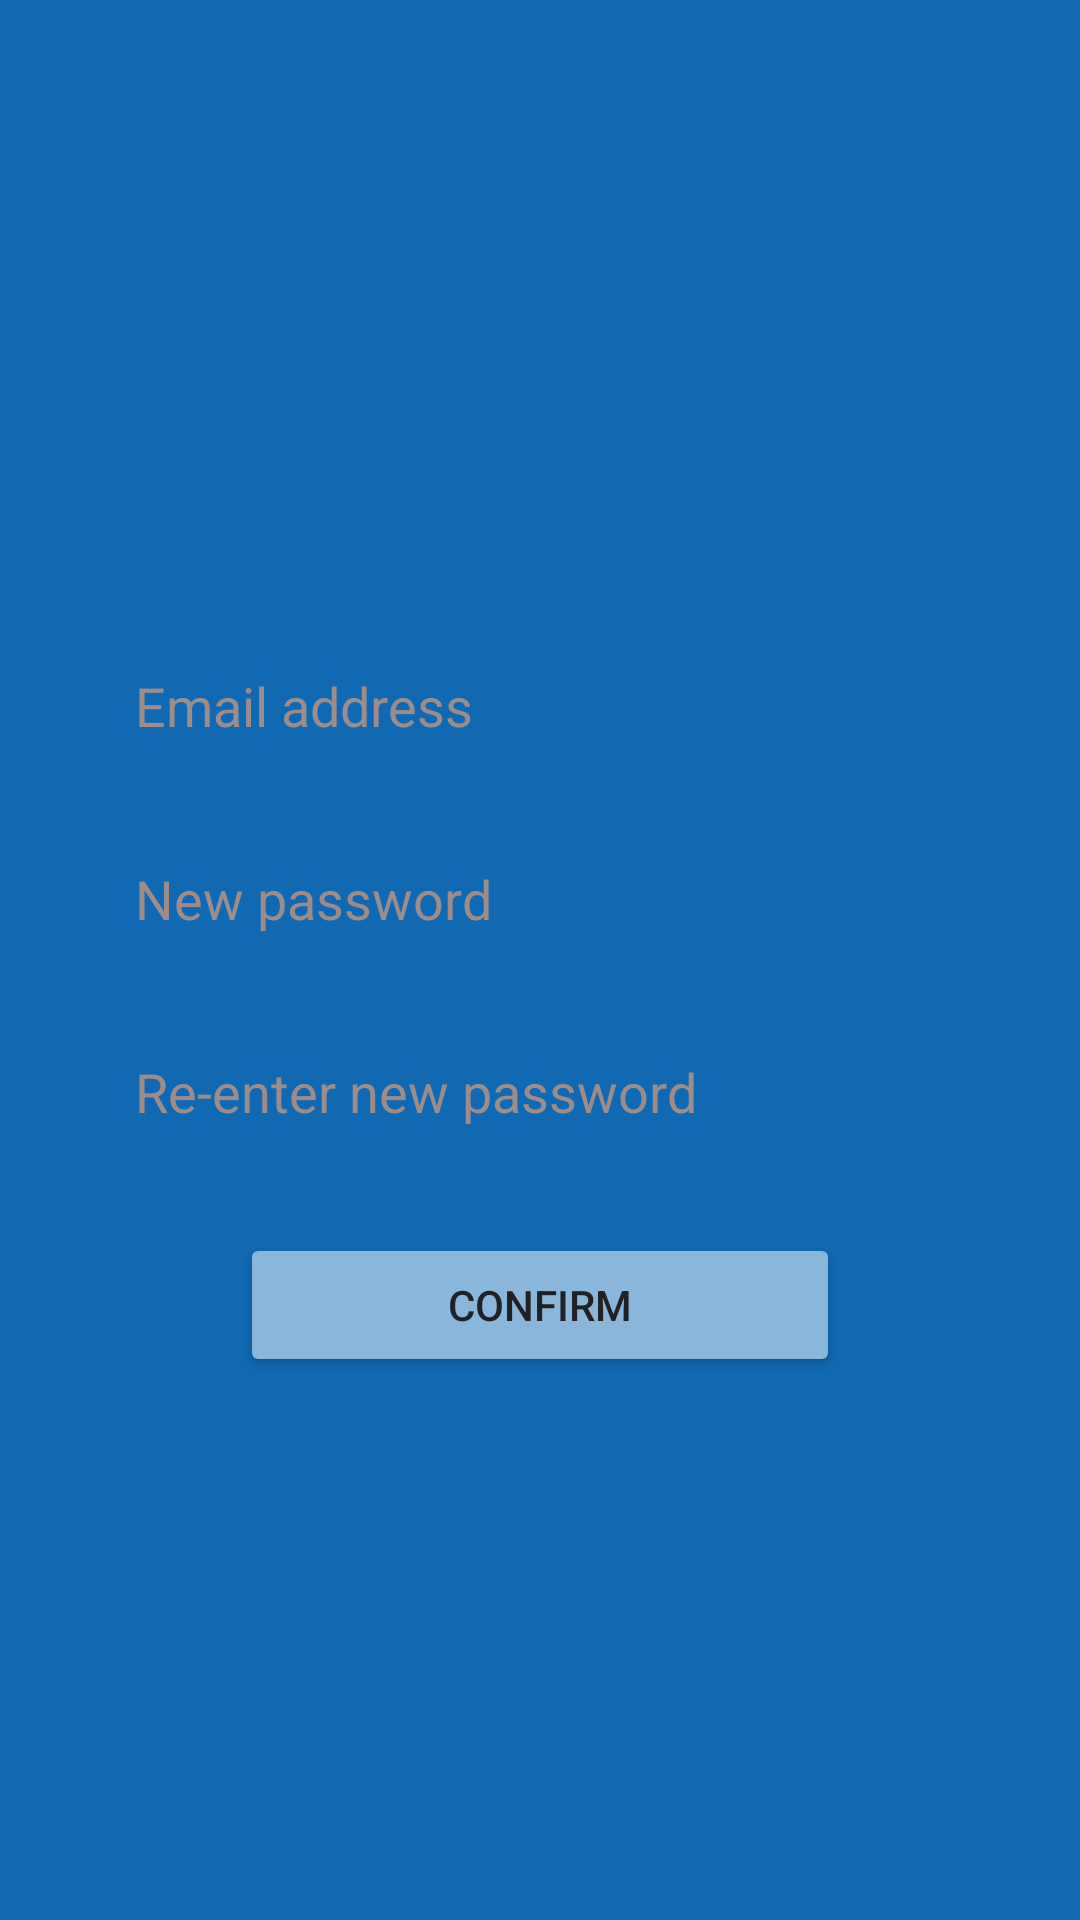

Android layout source for this screen:
<!-- AndroidManifest.xml: application theme Theme.Dashboard -->
<!-- res/layout/activity_forgot_password.xml -->
<?xml version="1.0" encoding="utf-8"?>
<LinearLayout xmlns:android="http://schemas.android.com/apk/res/android"
    xmlns:app="http://schemas.android.com/apk/res-auto"
    xmlns:tools="http://schemas.android.com/tools"
    android:layout_width="match_parent"
    android:layout_height="match_parent"
    android:gravity="center|top"
    android:orientation="vertical"
    tools:context=".forgotPassword"
    android:background="@color/blue1">
    <LinearLayout
        android:layout_width="match_parent"
        android:layout_height="match_parent"
        android:layout_weight="4"
        android:orientation="vertical"
        android:gravity="center">
    </LinearLayout>

    <LinearLayout
        android:layout_width="match_parent"
        android:layout_height="match_parent"
        android:layout_weight="1"
        android:background="@drawable/sign_in_style"
        android:gravity="center|top"
        android:paddingTop="80dp"
        android:orientation="vertical">

        <EditText
            android:id="@+id/email_in_forgot"
            android:layout_width="300dp"
            android:layout_height="wrap_content"
            android:hint="Email address"
            android:textColorHint="@color/neutral"
            android:background="@drawable/edit_text_sign_style"
            android:textColor="@color/black"
            android:padding="15dp"
            android:layout_marginBottom="10dp"/>

        <EditText
            android:id="@+id/password_in_forgot"
            android:layout_width="300dp"
            android:layout_height="wrap_content"
            android:background="@drawable/edit_text_sign_style"
            android:hint="New password"
            android:inputType="textPassword"
            android:padding="15dp"
            android:textColor="@color/black"
            android:textColorHint="@color/neutral"
            android:layout_marginBottom="10dp"/>

        <EditText
            android:id="@+id/password2_in_forgot"
            android:layout_width="300dp"
            android:layout_height="wrap_content"
            android:background="@drawable/edit_text_sign_style"
            android:hint="Re-enter new password"
            android:inputType="textPassword"
            android:padding="15dp"
            android:textColor="@color/black"
            android:textColorHint="@color/neutral"
            android:layout_marginBottom="20dp"/>

        <Button
            android:id="@+id/confirm"
            android:layout_width="200dp"
            android:layout_height="wrap_content"
            android:backgroundTint="@color/blue2"
            android:text="confirm"
            app:cornerRadius="100000dp"
            android:padding="10dp"
            android:textColor="@color/black"
            android:layout_marginBottom="5dp"/>
    </LinearLayout>
</LinearLayout>
<!-- resources referenced by this layout -->
<resources>
  <color name="black">#202125</color>
  <color name="blue1">#1069B2</color>
  <color name="blue2">#8AB6D9</color>
  <color name="neutral">#9C8C8A</color>
  <style name="Theme.Dashboard" parent="Theme.MaterialComponents.DayNight.DarkActionBar">
          
          <item name="colorPrimary">@color/purple_500</item>
          <item name="colorPrimaryVariant">@color/purple_700</item>
          <item name="colorOnPrimary">@color/white</item>
          
          <item name="colorSecondary">@color/teal_200</item>
          <item name="colorSecondaryVariant">@color/teal_700</item>
          <item name="colorOnSecondary">@color/black</item>
          
          <item name="android:statusBarColor">?attr/colorPrimaryVariant</item>
          
      </style>
  <color name="purple_500">#FF6200EE</color>
  <color name="purple_700">#FF3700B3</color>
  <color name="white">#FFFFFFFF</color>
  <color name="teal_200">#FF03DAC5</color>
  <color name="teal_700">#FF018786</color>
</resources>
